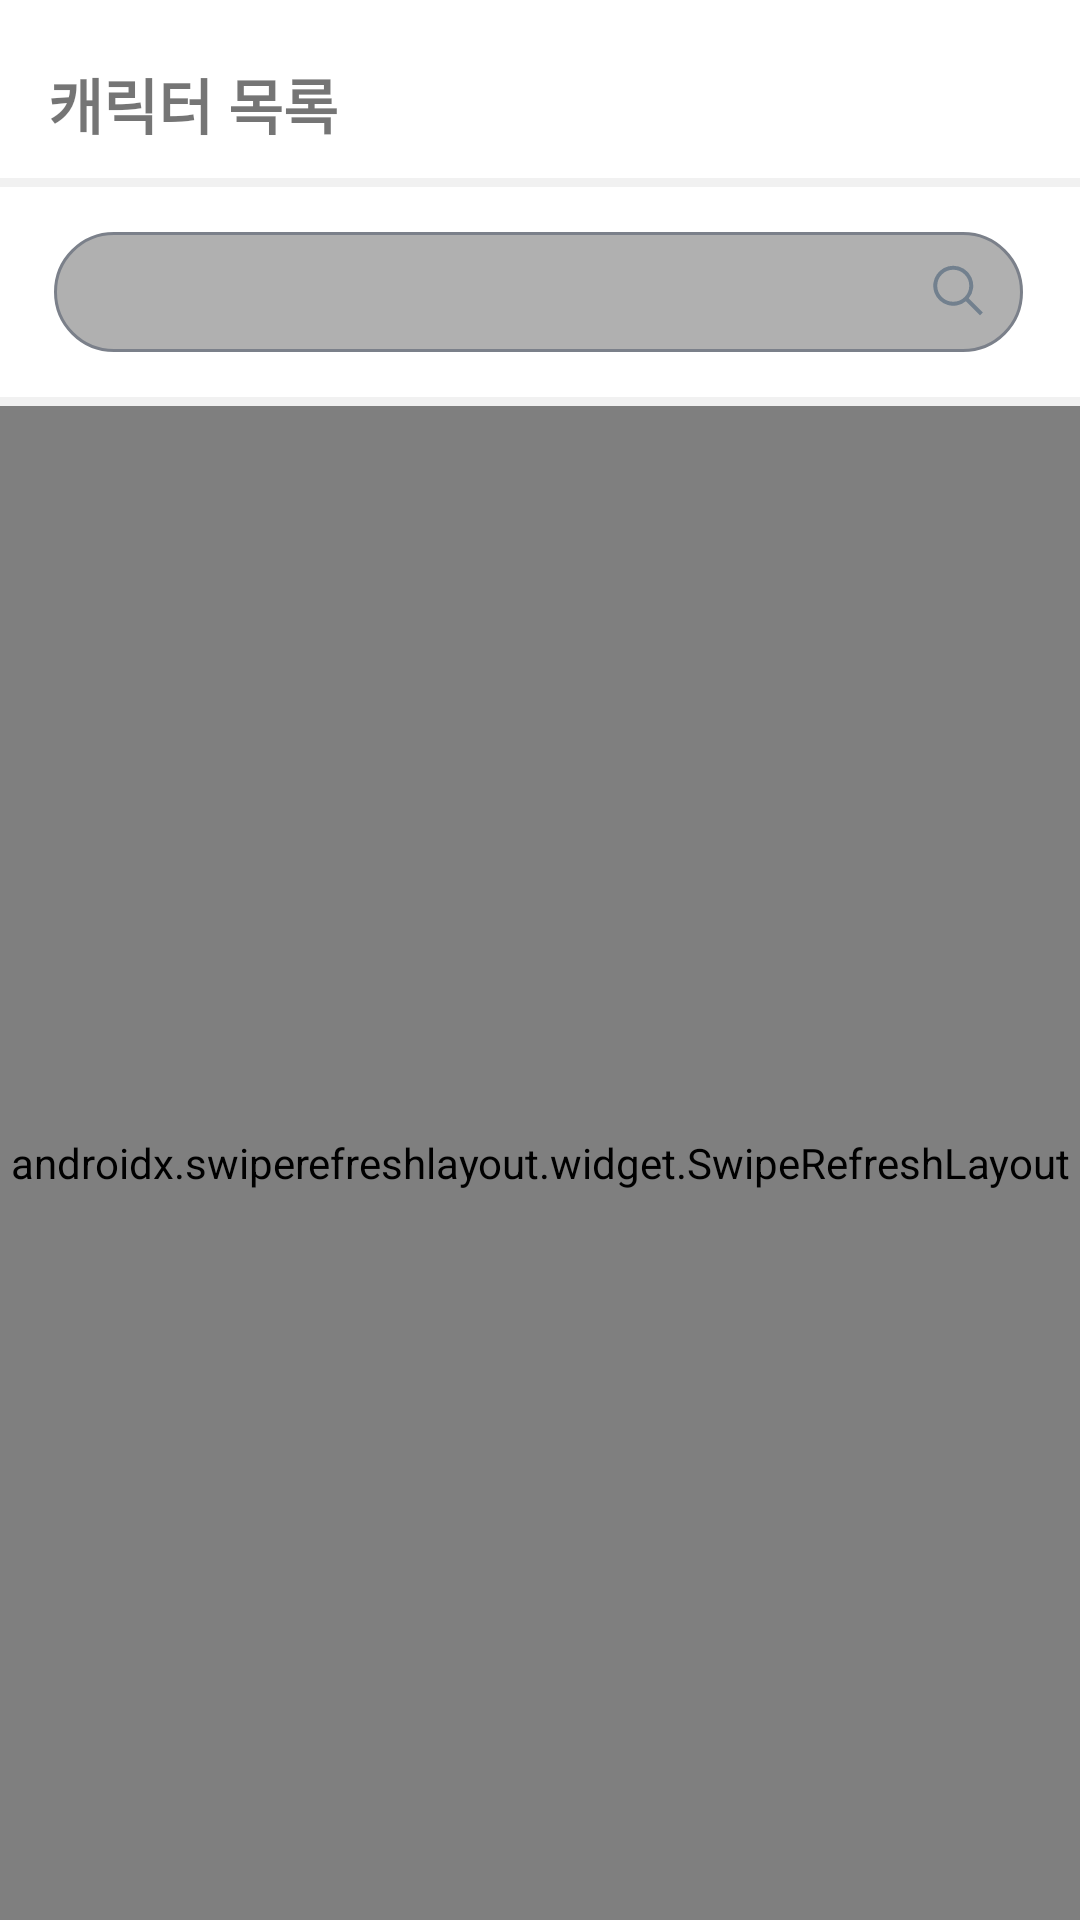

Produce the Android XML layout that renders to this screen, including the resource entries it uses.
<!-- AndroidManifest.xml: application theme Theme.Daglo -->
<!-- res/layout/fragment_character_list.xml -->
<?xml version="1.0" encoding="utf-8"?>
<androidx.constraintlayout.widget.ConstraintLayout xmlns:android="http://schemas.android.com/apk/res/android"
    android:layout_width="match_parent"
    android:layout_height="match_parent"
    xmlns:app="http://schemas.android.com/apk/res-auto">

    <androidx.constraintlayout.widget.ConstraintLayout
        android:id="@+id/ly_title"
        android:layout_width="match_parent"
        android:layout_height="wrap_content"
        app:layout_constraintTop_toTopOf="parent"
        app:layout_constraintStart_toStartOf="parent"
        android:background="@drawable/bg_bottom_line"
        >

        <TextView
            android:id="@+id/tv_title"
            android:layout_width="wrap_content"
            android:layout_height="wrap_content"
            android:text="캐릭터 목록"
            android:textSize="20sp"
            android:textStyle="bold"
            app:layout_constraintTop_toTopOf="parent"
            app:layout_constraintBottom_toBottomOf="parent"
            app:layout_constraintStart_toStartOf="parent"
            android:layout_marginStart="16dp"
            android:layout_marginTop="20dp"
            android:layout_marginBottom="10dp"/>


    </androidx.constraintlayout.widget.ConstraintLayout>

    <androidx.constraintlayout.widget.ConstraintLayout
        android:id="@+id/ly_search"
        android:layout_width="match_parent"
        android:layout_height="wrap_content"
        app:layout_constraintStart_toStartOf="parent"
        app:layout_constraintEnd_toEndOf="parent"
        app:layout_constraintTop_toBottomOf="@+id/ly_title"
        android:background="@drawable/bg_bottom_line"
        >

        <androidx.constraintlayout.widget.ConstraintLayout
            android:layout_width="match_parent"
            android:layout_height="wrap_content"
            app:layout_constraintStart_toStartOf="parent"
            app:layout_constraintEnd_toEndOf="parent"
            app:layout_constraintTop_toTopOf="parent"
            app:layout_constraintBottom_toBottomOf="parent"
            android:layout_marginStart="18dp"
            android:layout_marginEnd="19dp"
            android:layout_marginTop="15dp"
            android:layout_marginBottom="15dp"
            android:background="@drawable/bg_character_search">

            <ImageView
                android:id="@+id/iv_search"
                android:layout_width="wrap_content"
                android:layout_height="wrap_content"
                app:layout_constraintEnd_toEndOf="parent"
                app:layout_constraintTop_toTopOf="parent"
                app:layout_constraintBottom_toBottomOf="parent"
                android:src="@drawable/ic_search"
                android:layout_marginTop="10dp"
                android:layout_marginBottom="10dp"
                android:layout_marginEnd="12dp"/>

            <EditText
                android:id="@+id/et_text"
                android:textColorHint="#a8acaf"
                android:inputType="text"
                android:layout_width="0dp"
                android:layout_height="0dp"
                android:textColor="#FFFFFF"
                android:textSize="15sp"
                app:layout_constraintTop_toTopOf="parent"
                app:layout_constraintBottom_toBottomOf="parent"
                app:layout_constraintEnd_toStartOf="@+id/iv_search"
                app:layout_constraintStart_toStartOf="parent"
                android:layout_marginStart="14dp"
                android:background="@null"
                />

        </androidx.constraintlayout.widget.ConstraintLayout>

    </androidx.constraintlayout.widget.ConstraintLayout>


    <androidx.swiperefreshlayout.widget.SwipeRefreshLayout
        android:id="@+id/swipe_refresh_layout"
        android:layout_width="match_parent"
        android:layout_height="0dp"
        app:layout_constraintBottom_toBottomOf="parent"
        app:layout_constraintTop_toBottomOf="@id/ly_search"
        >

        <androidx.recyclerview.widget.RecyclerView
            android:id="@+id/rv_character_list"
            android:layout_width="match_parent"
            android:layout_height="match_parent"
            app:layoutManager="androidx.recyclerview.widget.LinearLayoutManager" />

    </androidx.swiperefreshlayout.widget.SwipeRefreshLayout>

    <ProgressBar
        android:id="@+id/progressBar"
        android:layout_width="wrap_content"
        android:layout_height="wrap_content"
        android:visibility="gone"
        app:layout_constraintBottom_toBottomOf="parent"
        app:layout_constraintEnd_toEndOf="parent"
        app:layout_constraintStart_toStartOf="parent"
        app:layout_constraintTop_toTopOf="parent" />

</androidx.constraintlayout.widget.ConstraintLayout>
<!-- resources referenced by this layout -->
<resources>
  <!-- drawable bg_bottom_line (drawable) -->
  <?xml version="1.0" encoding="utf-8"?>
  <layer-list xmlns:android="http://schemas.android.com/apk/res/android">
  
      <item>
          <shape android:shape="rectangle">
              <solid android:color="#f1f1f1" />
          </shape>
      </item>
      <item>
          <inset android:insetBottom="3dp">
              <shape android:shape="rectangle">
                  <solid android:color="@color/white" />
              </shape>
          </inset>
      </item>
  
  </layer-list>
  <!-- drawable bg_character_search (drawable) -->
  <?xml version="1.0" encoding="utf-8"?>
  <shape xmlns:android="http://schemas.android.com/apk/res/android"
      android:shape="rectangle">
  
      <solid android:color="#80626262" />
  
      <corners
          android:radius="78dp"
          />
  
      <stroke
          android:width="1dp"
          android:color="#7B808A" />
  </shape>
  <!-- drawable ic_search (drawable) -->
  <vector xmlns:android="http://schemas.android.com/apk/res/android"
      android:width="20dp"
      android:height="20dp"
      android:viewportWidth="20"
      android:viewportHeight="20">
    <path
        android:pathData="M8.75,1.25a6.667,6.667 0,0 1,5.162 10.886l4.687,4.687 -0.943,0.943 -4.686,-4.688A6.667,6.667 0,1 1,8.75 1.25zM8.75,2.583a5.333,5.333 0,1 0,0 10.667,5.333 5.333,0 0,0 0,-10.667z"
        android:fillColor="#72808E"
        android:fillType="evenOdd"/>
  </vector>
  <style name="Theme.Daglo" parent="Theme.MaterialComponents.DayNight.NoActionBar">
          
          <item name="colorPrimary">@color/purple_500</item>
          <item name="colorPrimaryVariant">@color/purple_700</item>
          <item name="colorOnPrimary">@color/white</item>
          
          <item name="colorSecondary">@color/teal_200</item>
          <item name="colorSecondaryVariant">@color/teal_700</item>
          <item name="colorOnSecondary">@color/black</item>
          
          <item name="android:statusBarColor">?attr/colorPrimaryVariant</item>
          
      </style>
  <!-- not gathered from this repository: default colours our renderer supplied (Android Studio template values) -->
  <color name="purple_500">#FF6200EE</color>
  <color name="purple_700">#FF3700B3</color>
  <color name="teal_200">#FF03DAC5</color>
  <color name="teal_700">#FF018786</color>
  <color name="black">#FF000000</color>
  <color name="white">#FFFFFFFF</color>
</resources>
